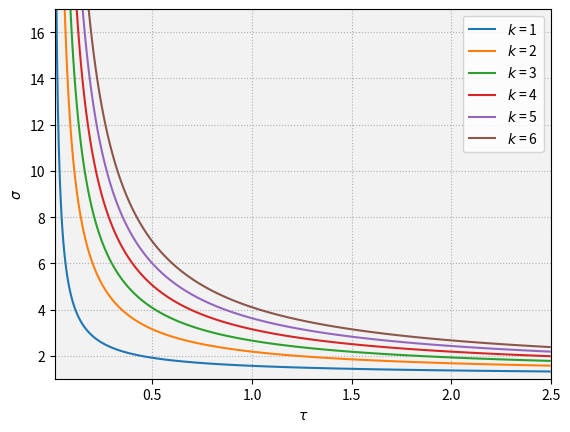

Recreate this plot in Python.
# -*- coding: utf-8 -*-
"""
[redacted]

Eigenvalue analysis for QLLU-R
"""

import numpy as np
import matplotlib
import matplotlib.pyplot as plt
import datetime

# get datetime
DateTime = datetime.datetime.today().strftime("%Y%m%d%H%M%S")

# set parameters
m = 0.6 # mu
Lam = 1.0 # total manufacturing workers
Ph = 10.0 # total agricultural workers
r = 1.0 # radius
v= 1.0 # adjustment speed
lam = Lam/(2.0*np.pi*r) # homogeneous manufactuirng population
ph = Ph/(2.0*np.pi*r) # homogeneous agricultural population

def eigenv(X, Y, k):

    # X: tau mesh
    # Y: sigma mesh
    # k: frequency number (k)

    alp = (Y - 1.0) * X # alpha vector
    
    if k % 2 == 0:# when k is even number
        k = float(k)
        Z = (np.power(alp, 2.0)*np.power(r, 2.0)) / (np.power(k, 2.0) + np.power(alp, 2.0)*np.power(r, 2.0))
    else:# when k is odd number
        k = float(k)
        Z = (np.power(alp, 2.0)*np.power(r, 2.0)*(1.0 + np.exp(-alp*r*np.pi))) / ((np.power(k, 2.0) + np.power(alp, 2.0)*np.power(r, 2.0))*(1.0 - np.exp(-alp*r*np.pi)))

    Gamk = v * (m/Y) * (-((lam + ph) / lam) * np.power(Z, 2.0) + ((2.0*Y-1.0)/(Y-1.0)) * Z)
    return Gamk

tau_space = np.linspace(0.01, 2.5, 550)
sigma_space = np.linspace(1.01, 17.0, 1024)
ta, sig = np.meshgrid(tau_space, sigma_space)

frqs = [1,2,3,4,5,6]
labels = []
hs = []
fig, ax = plt.subplots()
i = 0
for k in frqs:
    Gamk = eigenv(ta, sig, k)
    cont = ax.contour(ta, sig, Gamk, [0], linewidths=1.5, colors=[matplotlib.cm.tab10(i)])
    lb = r'$k$ = {}'.format(k)
    labels.append(lb)
    h,_ = cont.legend_elements()
    hs.append(h[0])
    i += 1
    pass

ax.legend(hs, labels)
plt.gca().set_aspect('equal', adjustable='box')
#plt.grid()
ax.set_facecolor('0.95')
ax.set_aspect('auto', adjustable='box')
plt.xlabel(r'$\tau$')
plt.ylabel(r'$\sigma$')
plt.grid(linestyle=':')
plt.savefig('qllur_sigma_contours.png', format='png', dpi=300)
plt.show()
